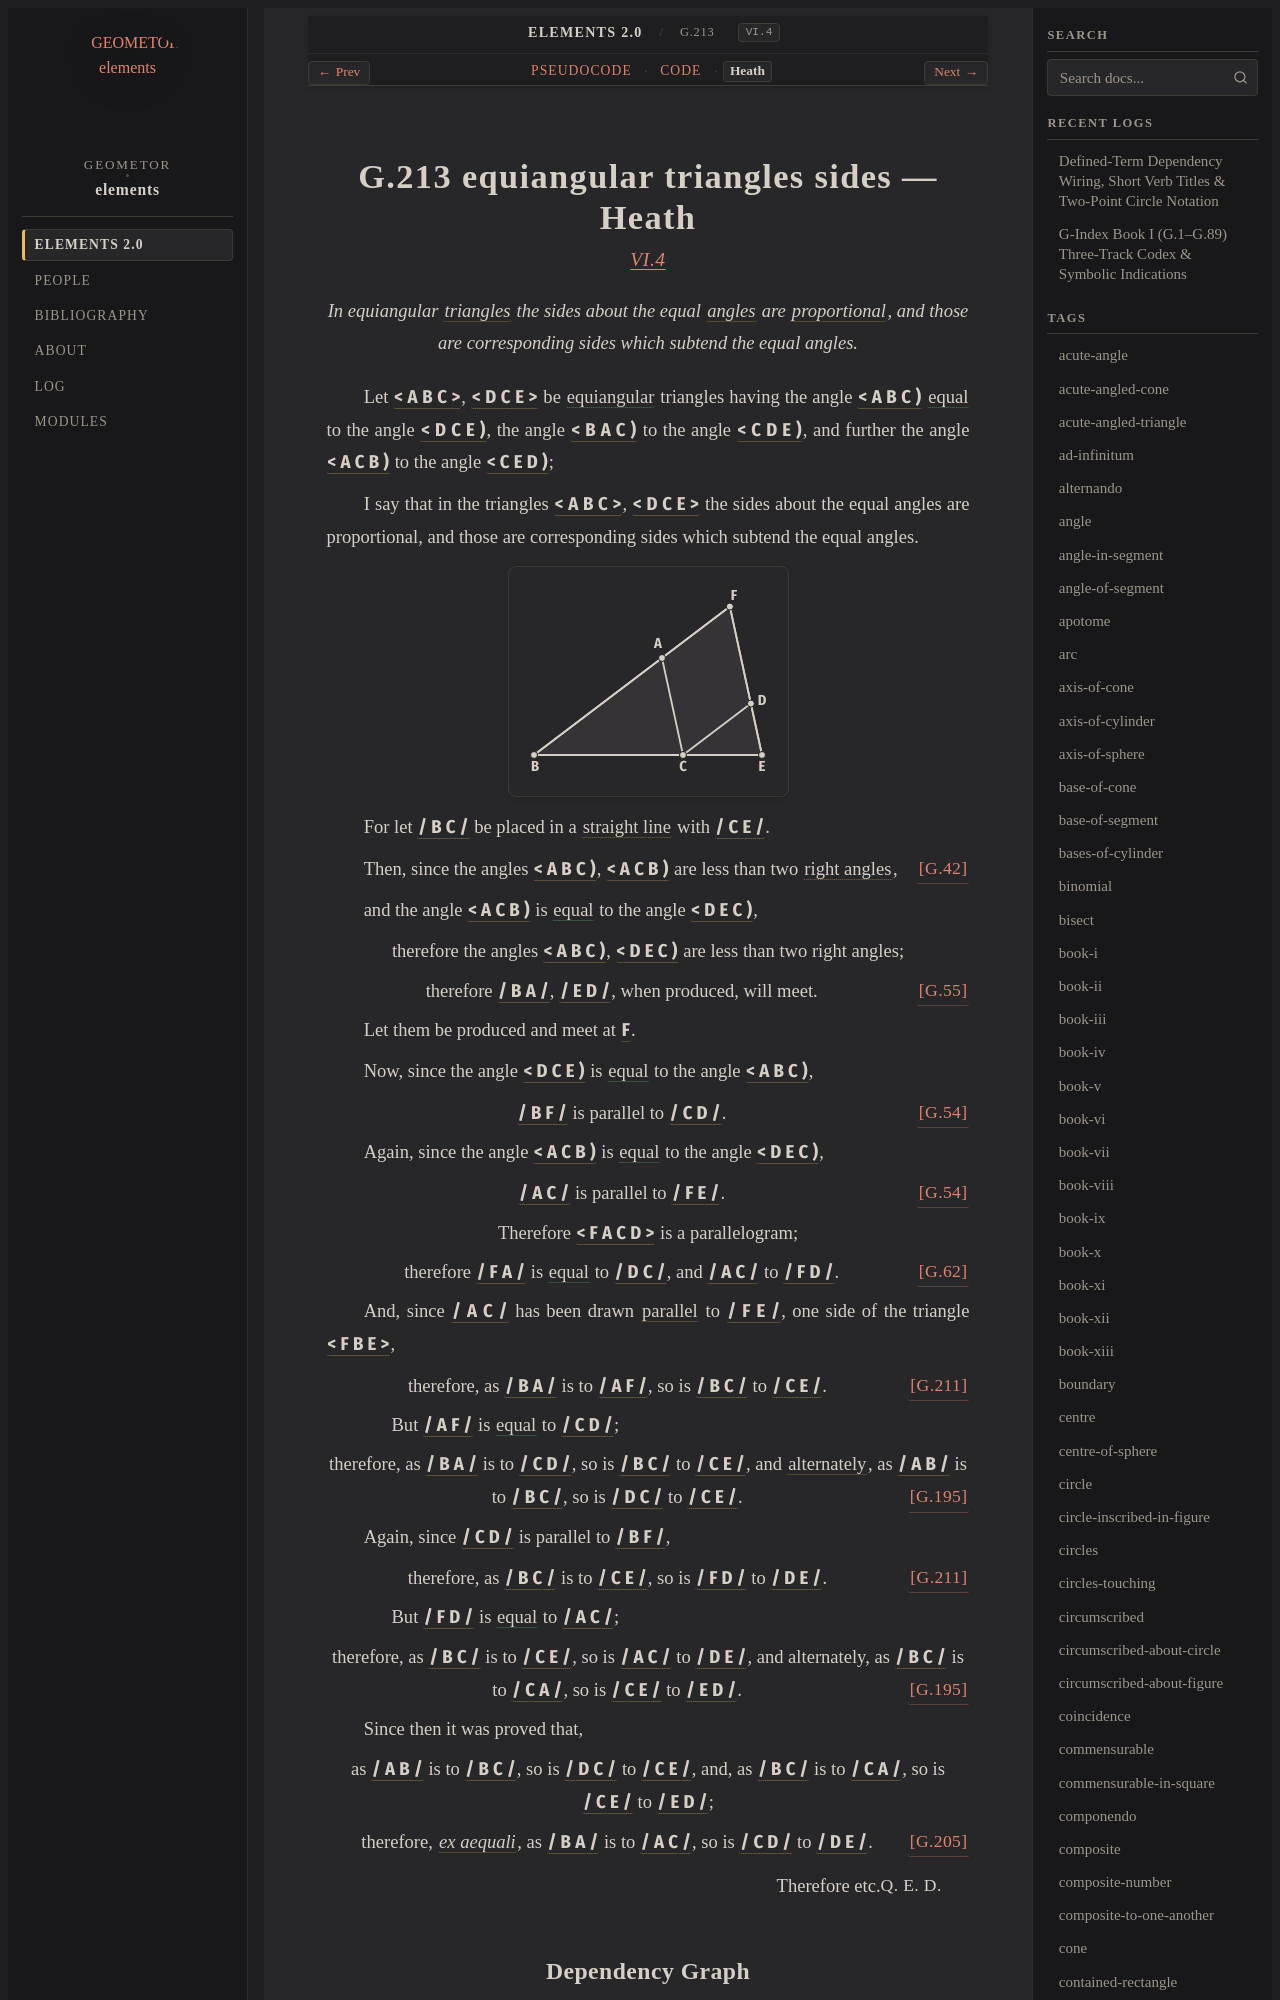

repository: geometor/elements · page: elements2/G.213/heath.html · generator: sphinx

:canonical_id: G.213
:original_id: VI.4
:title: G.213 equiangular triangles sides
:volume: II
:book: VI
:type: prop

G.213 equiangular triangles sides — Heath
=========================================

.. rubric:: `VI.4 <https://geometor.github.io/euclid/heath/volume_II/book_vi/propositions/04/>`_

.. enunciation::

   In equiangular :term:`triangles <G.12>` the sides about the equal :term:`angles <G.22>` are :term:`proportional <G.180>`, and those are corresponding sides which subtend the equal angles.

Let :g:`< A B C > <g1:< A B C >>`, :g:`< D C E > <g1:< D C E >>` be :eq:`equiangular <g1:< A B C ) = g1:< D C E ); g1:< B A C ) = g1:< C D E ); g1:< A C B ) = g1:< C E D )>` triangles having the angle :g:`< A B C ) <g1:< A B C )>` :eq:`equal <g1:< A B C ) = g1:< D C E ); g1:< B A C ) = g1:< C D E ); g1:< A C B ) = g1:< C E D )>` to the angle :g:`< D C E ) <g1:< D C E )>`, the angle :g:`< B A C ) <g1:< B A C )>` to the angle :g:`< C D E ) <g1:< C D E )>`, and further the angle :g:`< A C B ) <g1:< A C B )>` to the angle :g:`< C E D ) <g1:< C E D )>`;

I say that in the triangles :g:`< A B C > <g1:< A B C >>`, :g:`< D C E > <g1:< D C E >>` the sides about the equal angles are proportional, and those are corresponding sides which subtend the equal angles.

.. picture:: g1.svg
   :alt: Proposition 4

For let :g:`/ B C / <g1:/ B C />` be placed in a :term:`straight line <G.4>` with :g:`/ C E / <g1:/ C E />`.

Then, since the angles :g:`< A B C ) <g1:< A B C )>`, :g:`< A C B ) <g1:< A C B )>` are less than two :term:`right angles <G.33>`, :just:`[G.42] <G.42>`

and the angle :g:`< A C B ) <g1:< A C B )>` is :eq:`equal <g1:< A C B ) = g1:< D E C )>` to the angle :g:`< D E C ) <g1:< D E C )>`,

.. assertion::

   therefore the angles :g:`< A B C ) <g1:< A B C )>`, :g:`< D E C ) <g1:< D E C )>` are less than two right angles;

.. assertion:: [G.55] <G.55>

   therefore :g:`/ B A / <g1:/ B A />`, :g:`/ E D / <g1:/ E D />`, when produced, will meet.

Let them be produced and meet at :g:`F <g1:F>`.

Now, since the angle :g:`< D C E ) <g1:< D C E )>` is :eq:`equal <g1:< D C E ) = g1:< A B C )>` to the angle :g:`< A B C ) <g1:< A B C )>`,

.. assertion:: [G.54] <G.54>

   :g:`/ B F / <g1:/ B F />` is parallel to :g:`/ C D / <g1:/ C D />`.

Again, since the angle :g:`< A C B ) <g1:< A C B )>` is :eq:`equal <g1:< A C B ) = g1:< D E C )>` to the angle :g:`< D E C ) <g1:< D E C )>`,

.. assertion:: [G.54] <G.54>

   :g:`/ A C / <g1:/ A C />` is parallel to :g:`/ F E / <g1:/ F E />`.

.. assertion::

   Therefore :g:`< F A C D > <g1:< F A C D >>` is a parallelogram;

.. assertion:: [G.62] <G.62>

   therefore :g:`/ F A / <g1:/ F A />` is :eq:`equal <g1:/ F A / = g1:/ D C /; g1:/ A C / = g1:/ F D />` to :g:`/ D C / <g1:/ D C />`, and :g:`/ A C / <g1:/ A C />` to :g:`/ F D / <g1:/ F D />`.

And, since :g:`/ A C / <g1:/ A C />` has been drawn :term:`parallel <G.52>` to :g:`/ F E / <g1:/ F E />`, one side of the triangle :g:`< F B E > <g1:< F B E >>`,

.. assertion:: [G.211] <G.211>

   therefore, as :g:`/ B A / <g1:/ B A />` is to :g:`/ A F / <g1:/ A F />`, so is :g:`/ B C / <g1:/ B C />` to :g:`/ C E / <g1:/ C E />`.

.. subclause::

   But :g:`/ A F / <g1:/ A F />` is :eq:`equal <g1:/ A F / = g1:/ C D />` to :g:`/ C D / <g1:/ C D />`;

.. assertion::

   therefore, as :g:`/ B A / <g1:/ B A />` is to :g:`/ C D / <g1:/ C D />`, so is :g:`/ B C / <g1:/ B C />` to :g:`/ C E / <g1:/ C E />`, and :term:`alternately <G.194>`, as :g:`/ A B / <g1:/ A B />` is to :g:`/ B C / <g1:/ B C />`, so is :g:`/ D C / <g1:/ D C />` to :g:`/ C E / <g1:/ C E />`. :just:`[G.195] <G.195>`

Again, since :g:`/ C D / <g1:/ C D />` is parallel to :g:`/ B F / <g1:/ B F />`,

.. assertion:: [G.211] <G.211>

   therefore, as :g:`/ B C / <g1:/ B C />` is to :g:`/ C E / <g1:/ C E />`, so is :g:`/ F D / <g1:/ F D />` to :g:`/ D E / <g1:/ D E />`.

.. subclause::

   But :g:`/ F D / <g1:/ F D />` is :eq:`equal <g1:/ F D / = g1:/ A C />` to :g:`/ A C / <g1:/ A C />`;

.. assertion::

   therefore, as :g:`/ B C / <g1:/ B C />` is to :g:`/ C E / <g1:/ C E />`, so is :g:`/ A C / <g1:/ A C />` to :g:`/ D E / <g1:/ D E />`, and alternately, as :g:`/ B C / <g1:/ B C />` is to :g:`/ C A / <g1:/ C A />`, so is :g:`/ C E / <g1:/ C E />` to :g:`/ E D / <g1:/ E D />`. :just:`[G.195] <G.195>`

Since then it was proved that,

.. assertion::

   as :g:`/ A B / <g1:/ A B />` is to :g:`/ B C / <g1:/ B C />`, so is :g:`/ D C / <g1:/ D C />` to :g:`/ C E / <g1:/ C E />`, and, as :g:`/ B C / <g1:/ B C />` is to :g:`/ C A / <g1:/ C A />`, so is :g:`/ C E / <g1:/ C E />` to :g:`/ E D / <g1:/ E D />`;

.. assertion:: [G.205] <G.205>

   therefore, :term:`*ex aequali* <G.174>`, as :g:`/ B A / <g1:/ B A />` is to :g:`/ A C / <g1:/ A C />`, so is :g:`/ C D / <g1:/ C D />` to :g:`/ D E / <g1:/ D E />`.

.. qed::

   Therefore etc. :just:`Q. E. D.`
